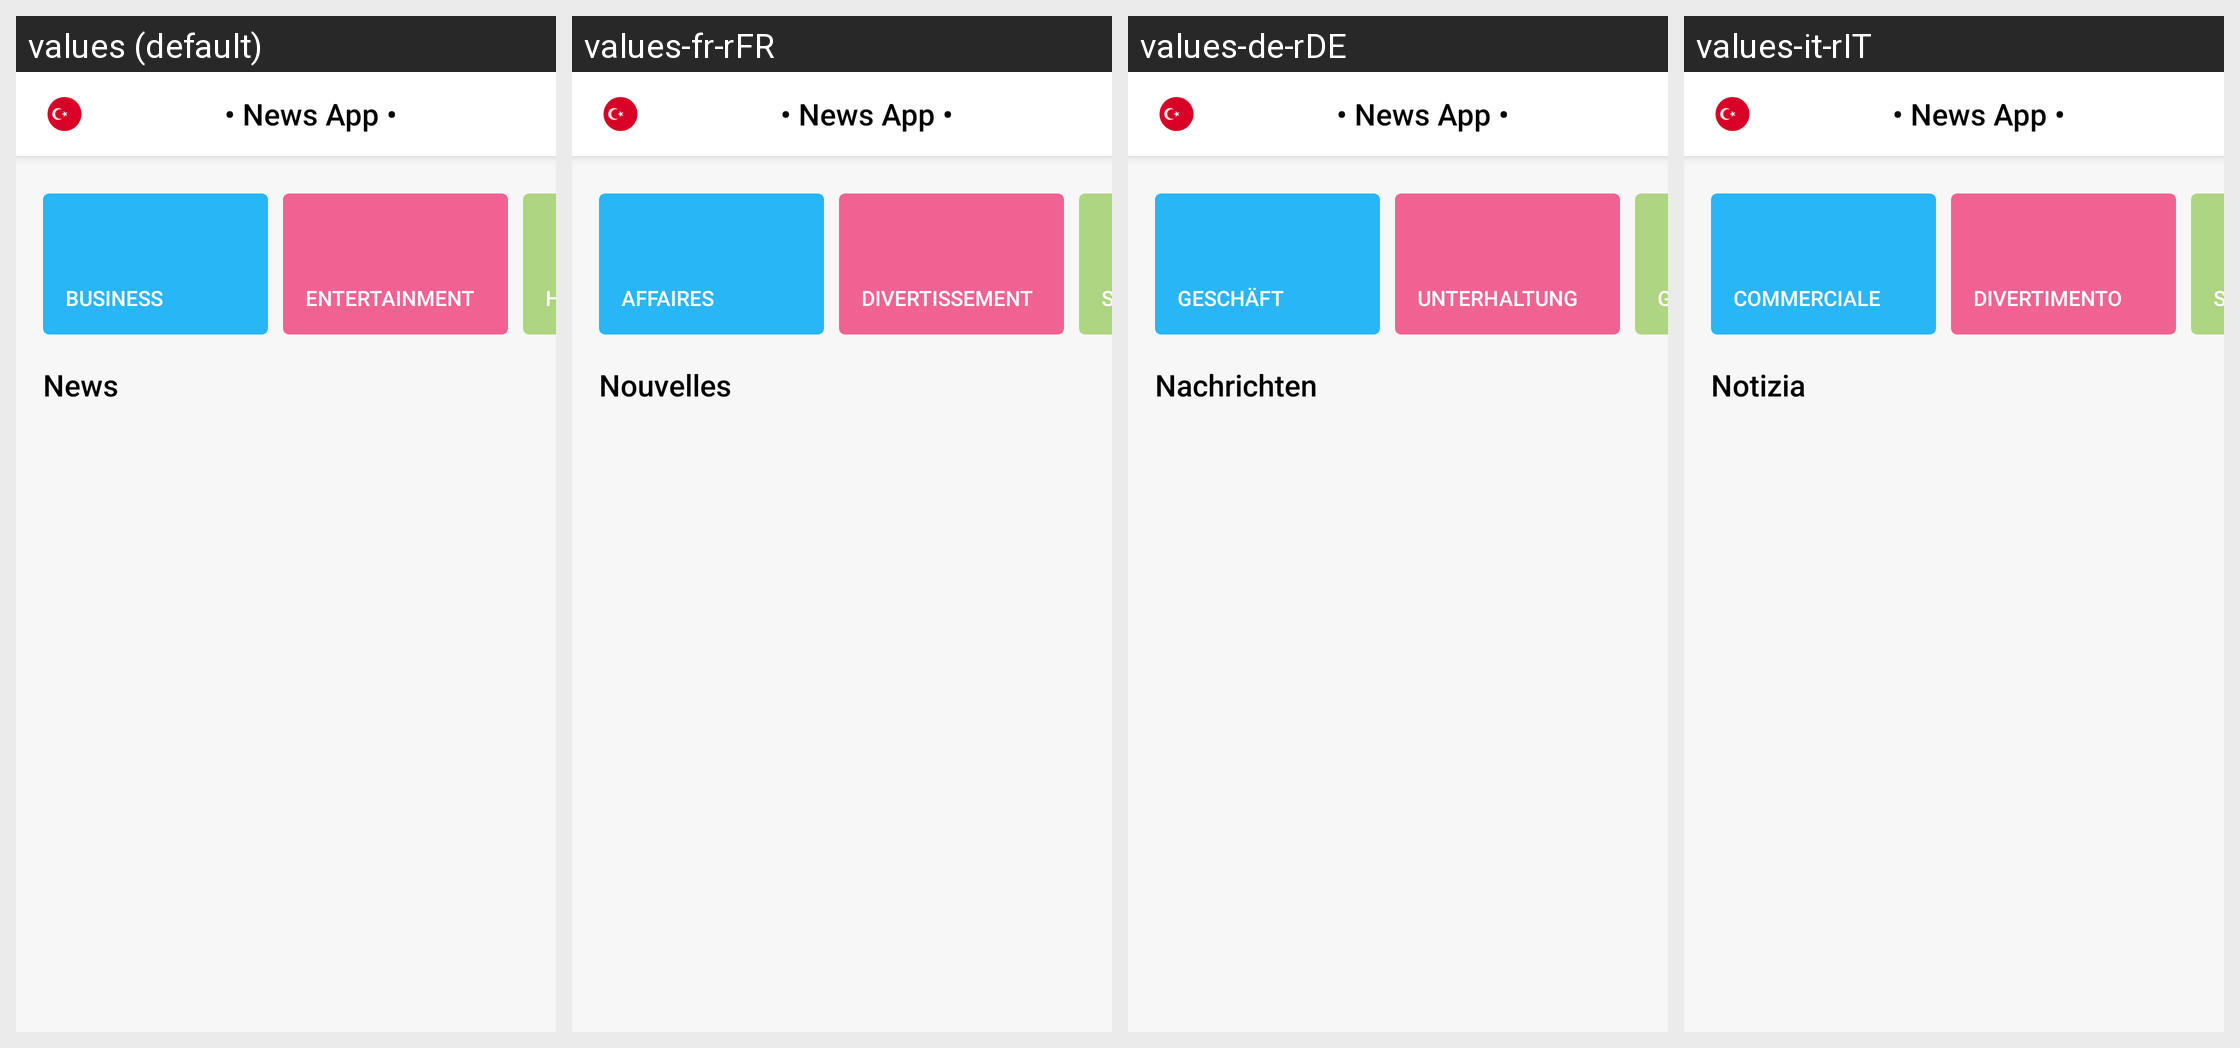

Locale-by-locale string values for the Android screen shown in this grid:
Android screen res/layout/activity_main.xml rendered under 4 locales, left to right: values (default), values-fr-rFR, values-de-rDE, values-it-rIT. Device: Nexus 5 (rendered at 1080×1920; each locale shown at half size, 540×960, under a caption strip naming it); theme AppTheme.
Other locales in the repository, not shown: values-en-rGB, values-tr-rTR.
Strings drawn on this screen, with the default value and each locale's value (text and hints the layout hard-codes, and strings that could not be matched under every locale, appear in the picture but are not listed):

category_business
  values: Business
  values-fr-rFR: Affaires
  values-de-rDE: Geschäft
  values-it-rIT: Commerciale

category_entertainment
  values: Entertainment
  values-fr-rFR: Divertissement
  values-de-rDE: Unterhaltung
  values-it-rIT: Divertimento

category_health
  values: Health
  values-fr-rFR: Santé
  values-de-rDE: Gesundheit
  values-it-rIT: Salute

news
  values: News
  values-fr-rFR: Nouvelles
  values-de-rDE: Nachrichten
  values-it-rIT: Notizia
